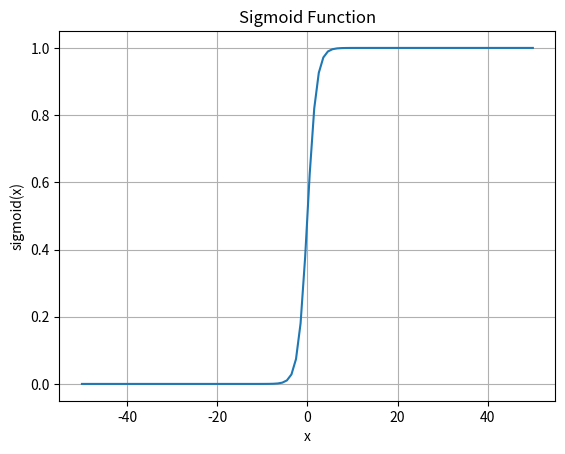

Write the Python code that produced this figure.
import numpy as np
import matplotlib.pyplot as plt

def sigmoid(x):
    res = 1/(1+np.exp(-x))
    return res


x_values = np.linspace(-50, 50, 100)
y_values = sigmoid(x_values)

plt.plot(x_values, y_values)
plt.xlabel('x')
plt.ylabel('sigmoid(x)')
plt.title('Sigmoid Function')
plt.grid(True)
plt.show()